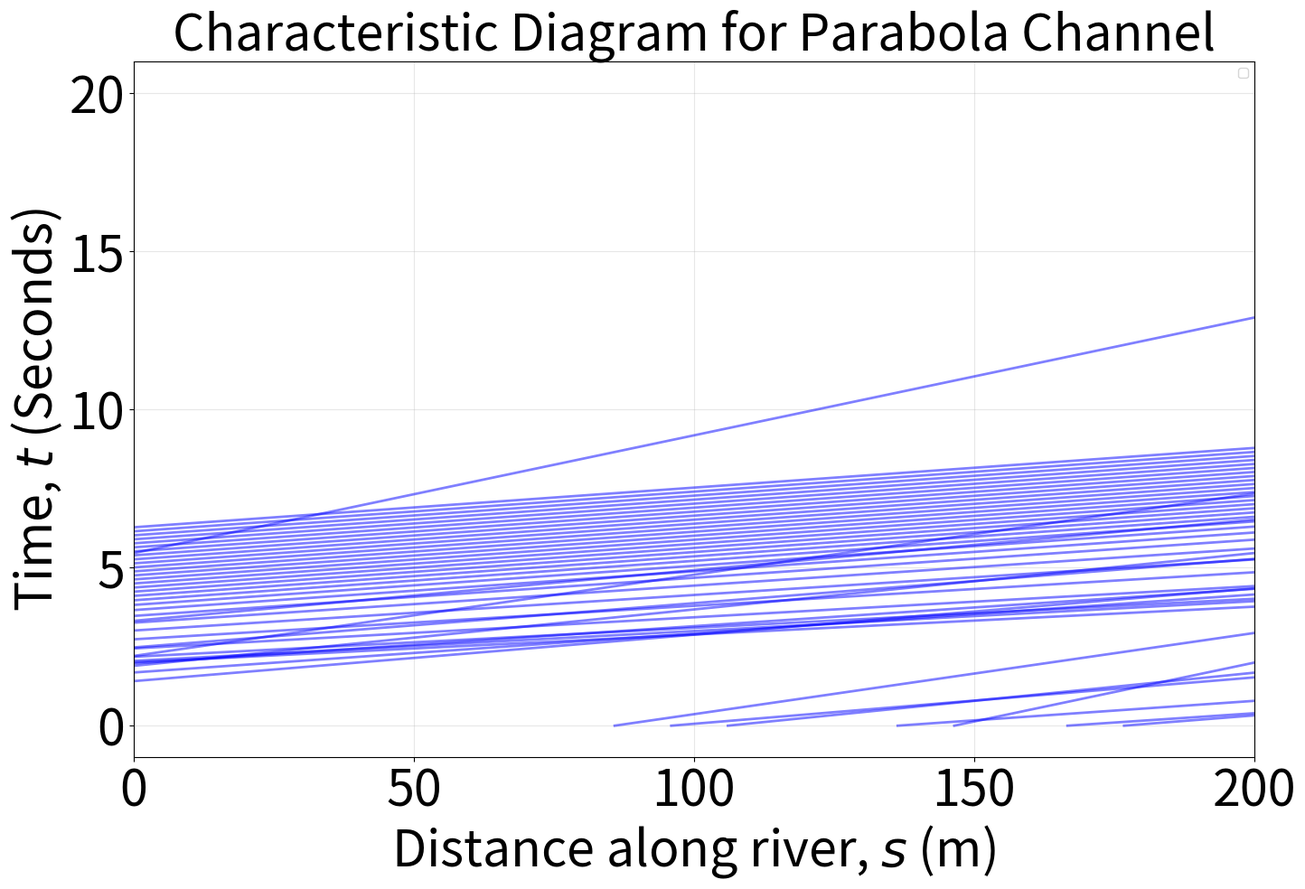

The script that saved this image: (Note: this script raises an exception after producing the figure.)
import numpy as np
import matplotlib.pyplot as plt
import pandas as pd
import csv

def wave_speed(A):
    g = 9.81
    f = 0.05

    alpha = np.arctan(0.02)
    w = 20.0  # width of the channel (m)

    l = w + ((2 * A) / w)
    l_prime = 2/w
        
    #return (3/2) * np.sqrt(g * w * np.sin(alpha)/f) * ((3/2)* np.sqrt(A/(2*A + w**2)) - (((A)/((2*A + w**2)) ** (3/2))))

    #def wave_speed(A):
    if shape == 'Wedge':
        alpha = np.arctan(0.065)
        theta = np.pi/3
        
        l = np.sqrt((8 * A)/np.sin(theta))
        l_prime = 2 / (np.sqrt(2 * A * np.sin(theta)))
        
    #return (5/4) * np.sqrt((g * np.sin(alpha)/f) * np.sqrt(np.sin(theta)/8)) * (A ** (1/4))
    
    if shape == 'Semi':
        alpha = np.arctan(0.03)
        theta = np.pi
        
        l = np.sqrt((2 * A)/(theta - np.sin(theta))) * theta
        l_prime = theta/(np.sqrt(2 * A * (theta - np.sin(theta))))
    
    if shape == 'Parabola':
        alpha = np.arctan(0.1)
        w = 5
        
        var_0 = (3 * A) / (2 * (w ** 2))

        # Calculate l
        l = ((2 * (w ** 3))/(3 * A)) * (var_0 * np.sqrt(1 + (var_0 ** 2)) + np.log(np.abs(np.sqrt(1 + (var_0 ** 2)) + var_0))) 
        
        # Calculate l'
        alpha = (2 * (w ** 3)) / (3 * A)
        alpha_prime = -((2 * (w ** 3)) / (3 * (A ** 2)))

        beta_prime = ((1 + 2 * (var_0 ** 2)) / np.sqrt(1 + (var_0 ** 2))) * (3 / (2 * (w ** 2)))
        gamma_prime = (9 * A) / ((4 * (w ** 4)) * np.sqrt(1 + (var_0 ** 2)))
        
        gamma = np.sqrt(1 + (var_0 ** 2)) + var_0

        l_prime = (alpha_prime * l) + alpha * (beta_prime + (gamma_prime / gamma))
        
    ratio = A/l
    
    return (1/2) * np.sqrt((g * np.sin(alpha))/f) *((3 * np.sqrt(ratio)) - (((ratio) ** (3/2)) * l_prime))

def A0(s):
    norm = np.sqrt(2 * np.pi * (sigma ** 2))
    return (V/norm) * np.exp(-((s - mean)**2) / (sigma**2)) + A_L


def characteristic(s0, t):
    return s0 + wave_speed(A0(s0)) * t #x(t;P) = v(c)t + P


def plot_characteristics(t, s, intersections = 'False'):
    lines = []
    plt.figure(figsize=(16, 10))
    for s0 in s:
        lines.append(characteristic(s0, t))
        plt.plot(characteristic(s0, t), t, 'b-', lw=2, alpha=0.5)

    if intersections == 'True':
        intersections = []
        for i in range(np.shape(lines[:])[0] - 1):
            for j in range(np.shape(lines[:])[1] - 1):
                if np.isclose(lines[i][j], lines[i + 1][j], rtol=1e-5):
                    intersections.append((lines[i]))
                    
        df_lines = pd.DataFrame(lines)
        df_lines.to_csv(f'data/{shape}_channel.csv', index = False)

        df_intersections = pd.DataFrame(intersections)
        df_intersections.to_csv(f'data/{shape}_intersections.csv', index = False)

        for i in range(len(intersections)):
            plt.plot(intersections[i], t, label = f'Intersection {i + 1}')

    plt.xlabel('Distance along river, $s$ (m)', fontsize=40)
    plt.ylabel('Time, $t$ (Seconds)', fontsize=40)
    plt.title(f'Characteristic Diagram for {shape} Channel', fontsize=40)
    plt.xlim(0, 200)
    #plt.ylim(0, t_max)
    plt.legend()
    plt.grid(alpha=0.3)
    plt.tick_params(axis='both', which='major', labelsize=40)
    plt.savefig(f'Figures/{shape}_characteristic.pdf', bbox_inches="tight", pad_inches = 0.2)
    plt.show()

##############################################################################################################

if __name__ == '__main__':
    g = 9.81
    f = 0.05

    A_L = 3
    V = 5000

    mean = 0
    sigma = 100 #std dev

    shape = 'Parabola'

    c0 = wave_speed(A0(0))
    t_shock = 2 * sigma / c0
    t_max = 2 * t_shock
    
    t = np.linspace(0, 20, 500)
    s = np.linspace(-5 * sigma, 5 * sigma + mean, 100)

    plot_characteristics(t, s, intersections = "False")
